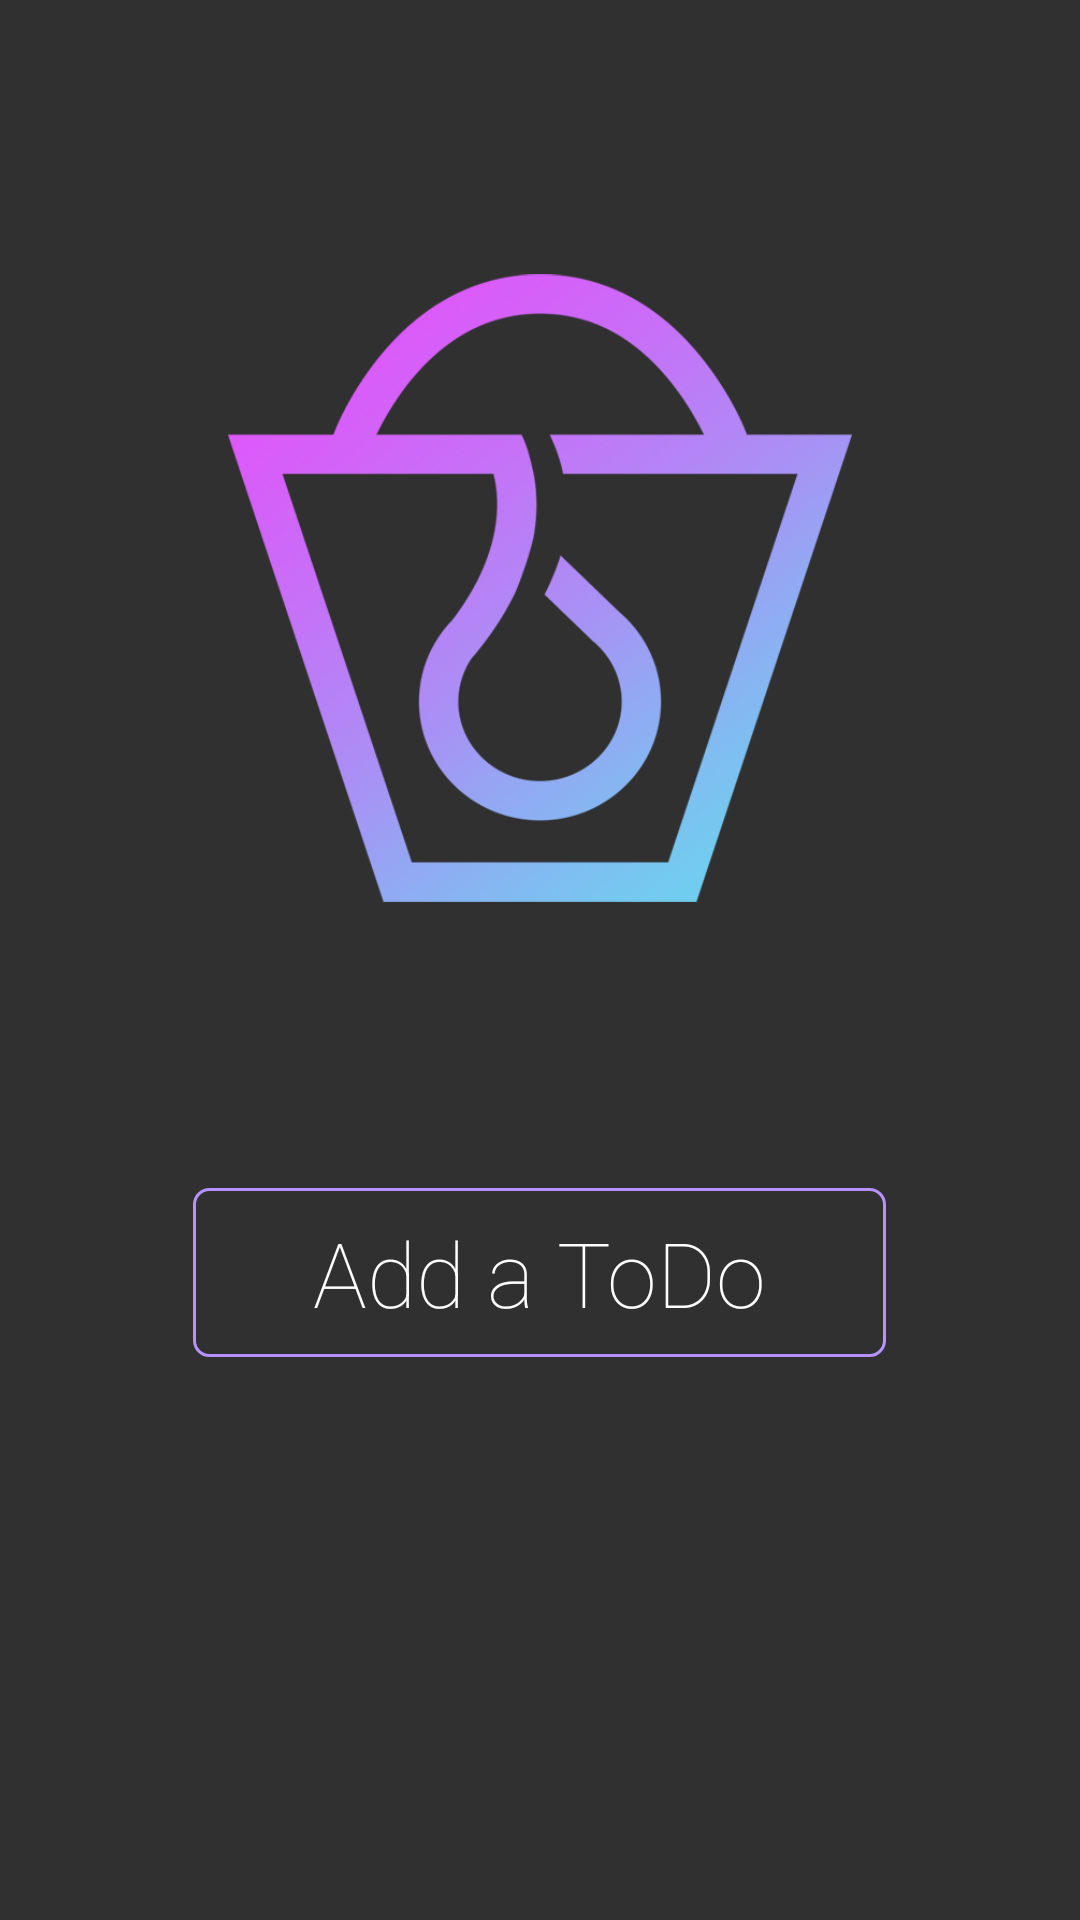

Android layout source for this screen:
<!-- AndroidManifest.xml: application theme AppTheme -->
<!-- res/layout/startup_activity.xml -->
<?xml version="1.0" encoding="utf-8"?>
<RelativeLayout xmlns:android="http://schemas.android.com/apk/res/android"
    xmlns:tools="http://schemas.android.com/tools"
    android:id="@+id/activity_main"
    android:layout_width="match_parent"
    android:layout_height="match_parent"
    android:paddingBottom="@dimen/activity_vertical_margin"
    android:paddingLeft="@dimen/activity_horizontal_margin"
    android:paddingRight="@dimen/activity_horizontal_margin"
    android:paddingTop="@dimen/activity_vertical_margin"
    tools:context="com.greatapps.jatinthareja.todo.MainActivity">

    <ImageView
        android:id="@+id/logo"
        android:layout_width="240dp"
        android:layout_height="240dp"
        android:layout_centerHorizontal="true"
        android:src="@drawable/logo"
        android:layout_margin="60dp"
        />
    <Button
        android:id="@+id/add_todo_btn"
        android:layout_width="wrap_content"
        android:layout_height="wrap_content"
        android:text="@string/logo_button_text"
        android:textSize="30sp"
        android:layout_margin="20dp"
        android:fontFamily="sans-serif-thin"
        android:paddingStart="40dp"
        android:paddingEnd="40dp"
        android:textColor="@color/btn_color"
        android:paddingTop="8dp"
        android:textAllCaps="false"
        android:paddingBottom="8dp"
        android:layout_centerHorizontal="true"
        android:layout_below="@+id/logo"
        android:background="@drawable/background_btn_add_todo"
        />

</RelativeLayout>
<!-- resources referenced by this layout -->
<resources>
  <dimen name="activity_horizontal_margin">16dp</dimen>
  <dimen name="activity_vertical_margin">16dp</dimen>
  <!-- drawable background_btn_add_todo (drawable) -->
  <?xml version="1.0" encoding="utf-8"?>
  <selector xmlns:android="http://schemas.android.com/apk/res/android">
      <item android:state_pressed="true">
          <shape>
              <solid android:color="@color/btn_green" />
              <stroke android:width="@dimen/btn_stroke_width" android:color="@color/btn_purple" />
              <corners android:radius="@dimen/btn_add_corner_radius" />
          </shape>
  
      </item>
      <item>
          <shape>
              <solid android:color="@android:color/transparent" />
              <stroke android:width="@dimen/btn_stroke_width" android:color="@color/btn_purple" />
              <corners android:radius="@dimen/btn_add_corner_radius" />
          </shape>
      </item>
  </selector>
  <!-- drawable logo: png bitmap (drawable, 146287 bytes) -->
  <string name="logo_button_text">Add a ToDo</string>
  <style name="AppTheme" parent="Theme.AppCompat.NoActionBar">
          
          <item name="colorPrimary">@color/colorPrimary</item>
          <item name="colorPrimaryDark">@color/colorPrimaryDark</item>
          <item name="colorAccent">@color/colorAccent</item>
      </style>
  <color name="btn_green">#05ffca</color>
  <dimen name="btn_stroke_width">1dp</dimen>
  <color name="btn_purple">#b691ff</color>
  <dimen name="btn_add_corner_radius">5dp</dimen>
  <color name="colorPrimary">#3F51B5</color>
  <color name="colorPrimaryDark">#303F9F</color>
  <color name="colorAccent">#FF4081</color>
</resources>
